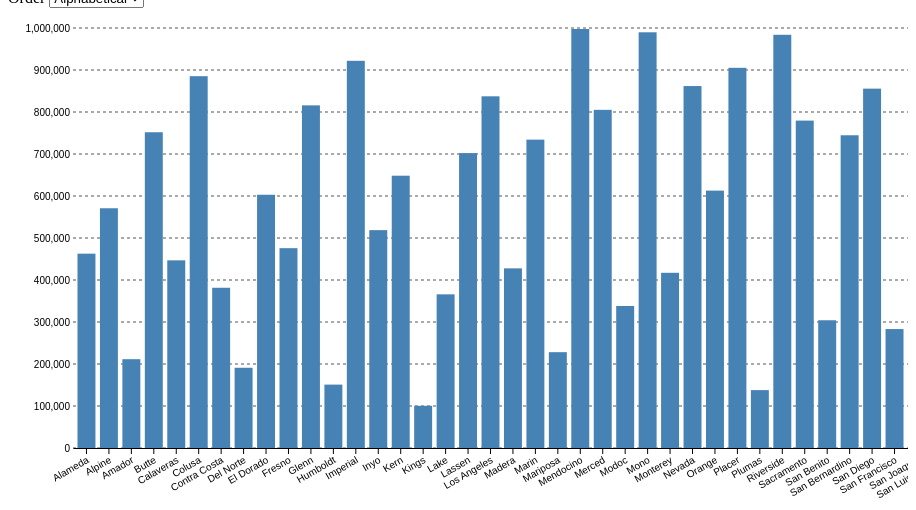
D3 v7 page, settled after 360 driven frames (6 s of simulated time); the page loaded 1 data file(s).



    d3.json('cities-prices.json').then((data) =>
    {
        drawBarChart(data);
    }).catch((error) =>
    {
        console.error(`Failed to create bar chart: ${error}`);
    });

    function drawBarChart(data)
    {
        const marginTop = 20;
        const marginRight = 0;
        const marginBottom = 60;
        const marginLeft = 65;

        const width = 900;
        const height = 500;

        const orderMap = new Map([
            ['Alphabetical', (a, b) => d3.ascending(a['city'], b['city'])],
            ['Ascending', (a, b) => d3.ascending(a['price'], b['price'])],
            ['Descending', (a, b) => d3.descending(a['price'], b['price'])]
        ]);

        // order data alphabetically
        data.sort(orderMap.get('Alphabetical'));

        // create svg
        const svg = d3.select('body').append('svg')
            .attr('width', width)
            .attr('height', height);

        // x-axis scaler
        const x = getXaxisScaler();
        const rangeLeft = x.range()[1];

        // y-axis scaler
        const y = d3.scaleLinear()
            .domain([0, d3.max(data, d => d['price'])])
            .nice()
            .range([height - marginBottom, marginTop]);

        // axes
        const xAxis = d3.axisBottom(x).tickSizeOuter(0);
        const yAxis = d3.axisLeft(y).tickSize(0);

        // horizontal dashed gridlines
        svg.selectAll('line.horizontal-grid')
            .data(y.ticks())
            .enter()
            .append('line')
            .attr('class', 'horizontal-grid')
            .attr('x1', marginLeft)
            .attr('y1', d => y(d))
            .attr('x2', width)
            .attr('y2', d => y(d))
            .attr('stroke', '#555')
            .attr('stroke-width', 1)
            .attr('stroke-dasharray', '3 3');

        // bars
        const bars = svg.selectAll('.bar')
            .data(data)
            .enter()
            .append('rect')
            .attr('class', 'bar')
            .attr('id', d => d['city'])
            .attr('x', d => x(d['city']))
            .attr('y', d => y(d['price']))
            .attr('width', x.bandwidth())
            .attr('height', d => y(0) - y(d['price']))
            .attr('fill', 'steelblue');

        // x-axis
        svg.append('g')
            .attr('id', 'x-axis')
            .attr('transform', `translate(0, ${height - marginBottom})`)
            .call(xAxis)
            .selectAll('text')
            .style('text-anchor', 'end')
            .attr('transform', 'translate(-5, 0) rotate(-30)');

        // y-axis
        svg.append('g')
            .attr('id', 'y-axis')
            .attr('transform', `translate(${marginLeft}, 0)`)
            .call(yAxis)
            .call(g => g.select('.domain').remove());

        // pan with zooming
        let transform = d3.zoomIdentity;
        const maxPan = width - rangeLeft;
        svg.on('wheel', (event) =>
        {
            event.preventDefault();

            transform = transform.translate(-event.deltaY * 0.6, 0);
            transform.x = Math.max(maxPan, Math.min(0, transform.x));

            svg.select('#x-axis').attr('transform', `translate(${transform.x}, ${height - marginBottom})`);
            svg.selectAll('.bar').attr('transform', `translate(${transform.x}, 0)`);
        });

        // tooltip
        const tooltip = d3.select('body')
            .append('div')
            .attr('id', 'plot-tooltip')
            .style('visibility', 'hidden');

        bars.on('mouseover', (event, d) =>
        {
            tooltip.style('visibility', 'visible')
                .text(`City: ${d['city']}\nPrice: ${formatPrice(d['price'])} USD`);
        });

        bars.on('mousemove', (event) =>
        {
            tooltip.style('top', event.pageY - 20 + 'px')
                .style('left', event.pageX + 20 + 'px');
        });

        bars.on('mouseout', (event) =>
        {
            d3.select(event.target).attr('stroke-width', 0);
            tooltip.style('visibility', 'hidden');
        });

        // handle bar sorting
        d3.select('#Order').on('change', (event) => orderBars(event.target.value));

        function getXaxisScaler()
        {
            const dataLength = data.length;
            const maxBars = 37;

            const dim = d3.scaleBand()
                .domain(d3.range(maxBars).map(i => `${i + 1}`))
                .range([marginLeft, width - marginRight])
                .padding(0.2);

            const maxBarWidth = dim.bandwidth();
            const maxPaddingWidth = dim.step() - dim.bandwidth();

            const axisWidth = width - marginLeft - marginRight;
            const currentWidth = dataLength * maxBarWidth + (dataLength + 1) * maxPaddingWidth;

            const calculatedWidth = Math.max(axisWidth, currentWidth);

            return d3.scaleBand()
                .domain(data.map(d => d['city']))
                .range([marginLeft, calculatedWidth + marginLeft])
                .padding(0.2);
        }

        function orderBars(order)
        {
            data.sort(orderMap.get(order));

            x.domain(data.map(d => d['city']));

            svg.select('#x-axis')
                .transition()
                .duration(800)
                .call(xAxis);

            svg.selectAll('.bar')
                .transition()
                .duration(800)
                .attr('x', d => x(d['city']));
        }
    }


// ── utils.js
function formatPrice(price)
{
    if (price < 1000000)
        return `$${Math.round(price / 1000)}K`;
    return `${(price/1000000).toFixed(2)}M`;
}

### data: cities-prices.json
[
 {
  "city": "Alameda",
  "price": 462722
 },
 {
  "city": "Alpine",
  "price": 570786
 },
 {
  "city": "Amador",
  "price": 211439
 },
 {
  "city": "Butte",
  "price": 751802
 },
 {
  "city": "Calaveras",
  "price": 446832
 },
 {
  "city": "Colusa",
  "price": 885253
 },
 {
  "city": "Contra Costa",
  "price": 381521
 },
 {
  "city": "Del Norte",
  "price": 191002
 },
 "... 49 more items"
]